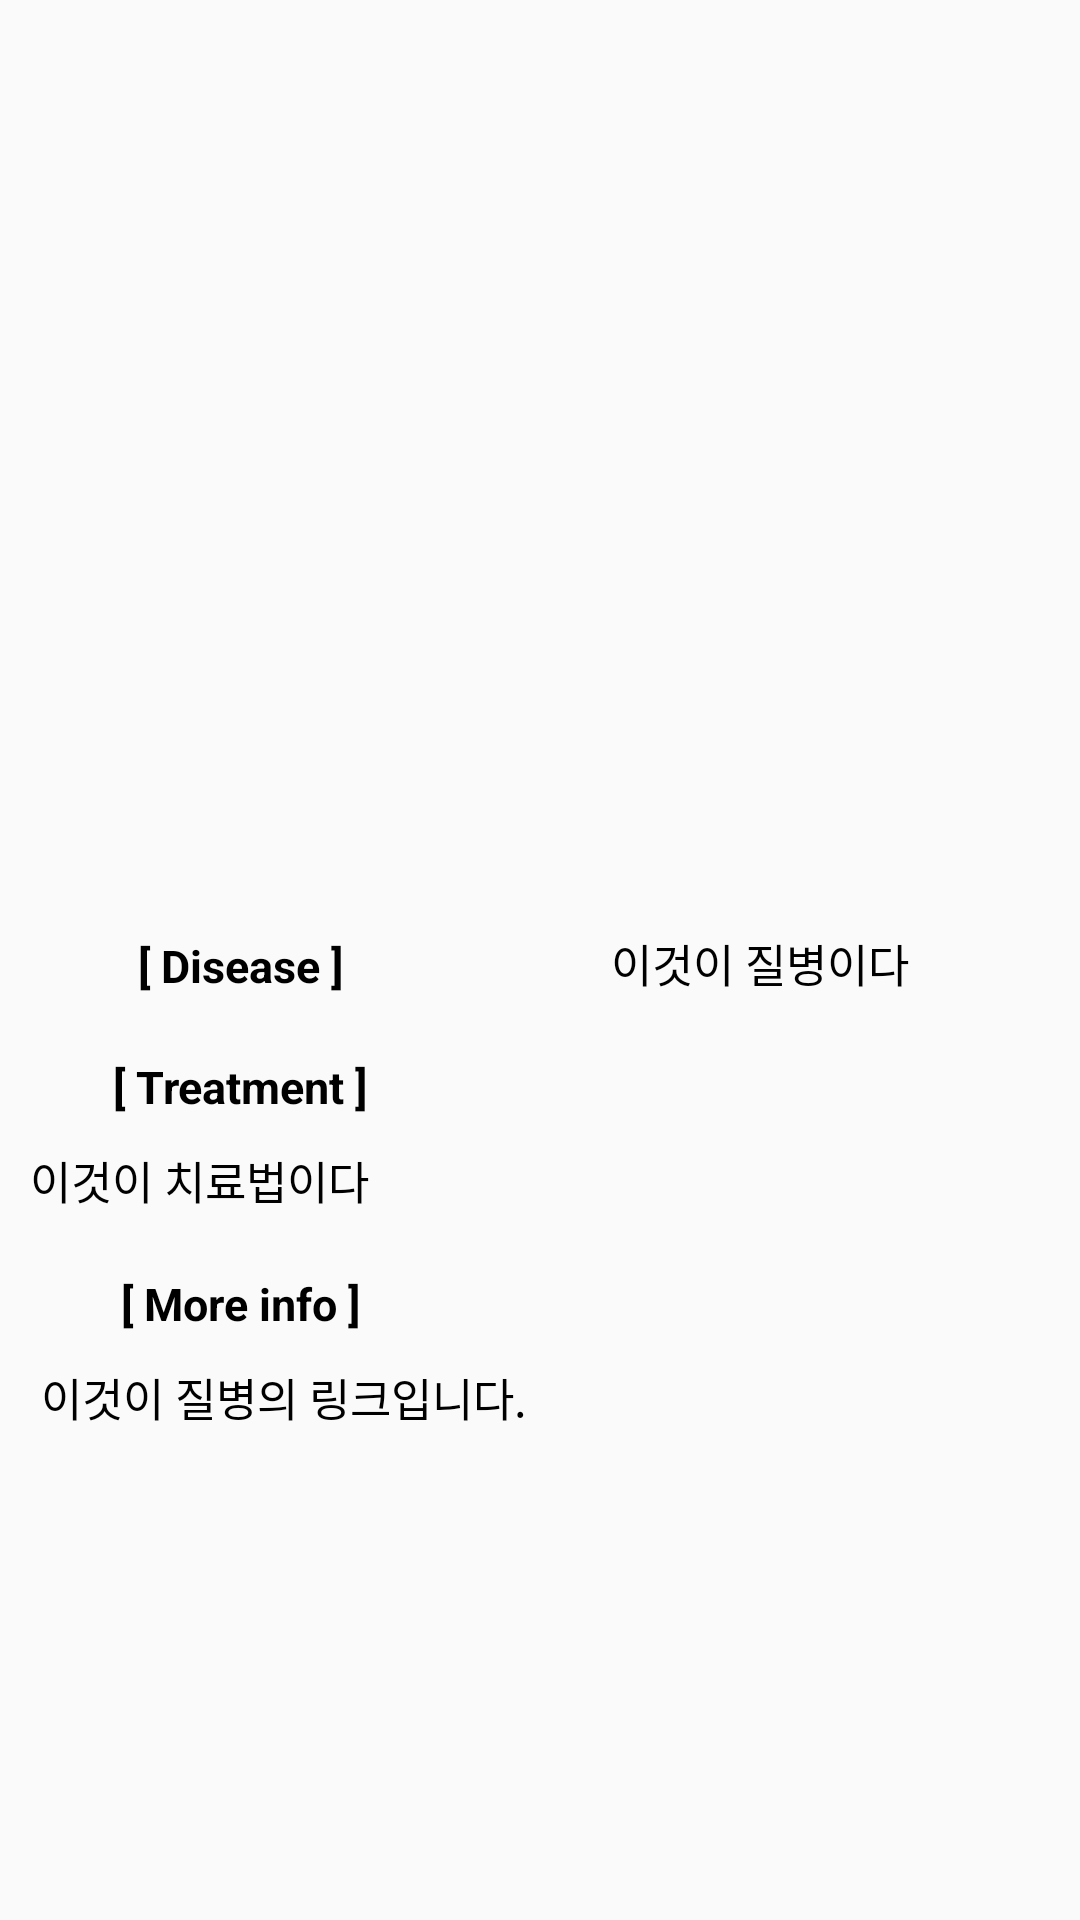

This screen was rendered from an Android layout file. Write that file and the resources it references.
<!-- AndroidManifest.xml: application theme AppTheme -->
<!-- res/layout/activity_result.xml -->
<?xml version="1.0" encoding="utf-8"?>

<LinearLayout xmlns:android="http://schemas.android.com/apk/res/android"
    android:orientation="vertical" android:layout_width="match_parent"
    android:layout_height="match_parent">

    <ImageView
        android:id="@+id/imgSelectFromUser"
        android:layout_width="match_parent"
        android:layout_height="280dp"
        android:layout_gravity="center"
        android:layout_marginTop="20dp"
        android:scaleType="fitXY"
        android:padding="3dp"/>

    <LinearLayout
        android:layout_width="match_parent"
        android:layout_height="wrap_content"
        android:layout_gravity="center"
        android:orientation="horizontal"
        android:padding="5dp">
        <TextView
            android:layout_width="150dp"
            android:layout_height="wrap_content"
            android:gravity="center"
            android:padding="5dp"
            android:text="[ Disease ]"
            android:textColor="#000"
            android:textSize="15dp"
            android:textStyle="bold" />
        <TextView
            android:id="@+id/ill"
            android:layout_width="200dp"
            android:layout_height="wrap_content"
            android:gravity="center"
            android:padding="5dp"
            android:text="이것이 질병이다 "
            android:textColor="#000"
            android:textSize="15dp" />
    </LinearLayout>

    <LinearLayout
        android:layout_width="match_parent"
        android:layout_height="wrap_content"
        android:layout_gravity="center"
        android:orientation="vertical"
        android:padding="5dp">
        <TextView
            android:layout_width="150dp"
            android:layout_height="wrap_content"
            android:gravity="center"
            android:padding="5dp"
            android:text="[ Treatment ]"
            android:textColor="#000"
            android:textSize="15dp"
            android:textStyle="bold" />

        <TextView
            android:id="@+id/treatment"
            android:layout_width="380dp"
            android:layout_height="wrap_content"
            android:layout_span="2"
            android:padding="5dp"
            android:text="이것이 치료법이다 "
            android:textColor="#000"
            android:textSize="15dp" />
    </LinearLayout>

    <LinearLayout
        android:layout_width="match_parent"
        android:layout_height="wrap_content"
        android:layout_gravity="center"
        android:orientation="vertical"
        android:padding="5dp">
        <TextView
            android:layout_width="150dp"
            android:layout_height="wrap_content"
            android:gravity="center"
            android:padding="5dp"
            android:text="[ More info ]"
            android:textColor="#000"
            android:textSize="15dp"
            android:textStyle="bold" />

        <TextView
            android:id="@+id/link1"
            android:layout_width="380dp"
            android:layout_height="wrap_content"
            android:padding="5dp"
            android:text=" 이것이 질병의 링크입니다. "
            android:textColor="#000"
            android:textSize="15dp" />
    </LinearLayout>


</LinearLayout>
<!-- resources referenced by this layout -->
<resources>
  <style name="AppTheme" parent="Theme.AppCompat.Light.DarkActionBar">
          
          <item name="colorPrimary">@color/colorPrimary</item>
          <item name="colorPrimaryDark">@color/colorPrimaryDark</item>
          <item name="colorAccent">@color/colorAccent</item>
      </style>
  <color name="colorPrimary">#ffffff</color>
  <color name="colorPrimaryDark">#00574B</color>
  <color name="colorAccent">#D81B60</color>
</resources>
